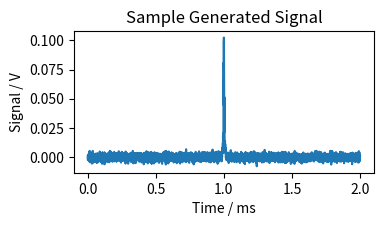
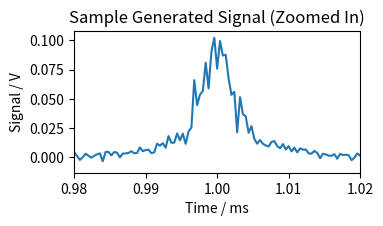

Recreate these plots in Python, in order.
import numpy as np
import matplotlib.pyplot as plt

times = np.linspace(0, 2, 5001) # in ms

whiteNoise = np.random.normal(0, 0.002, len(times))

G = 0.005
A = 0.1 * G / 2
t0 = 1.0

t0Noise = np.random.normal(0, 0.001, len(times))

signal = A * G/2 / ((times - (t0 + t0Noise))**2 + (G/2)**2)

fig = plt.figure(figsize=(10/2.54, 6/2.54))
plt.plot(times, signal + whiteNoise)
plt.title("Sample Generated Signal")
plt.ylabel("Signal / V")
plt.xlabel("Time / ms")
plt.tight_layout()
plt.savefig("sampleSignal.png")
plt.close()

fig = plt.figure(figsize=(10/2.54, 6/2.54))
plt.plot(times, signal + whiteNoise)
plt.title("Sample Generated Signal (Zoomed In)")
plt.xlim(0.98, 1.02)
plt.ylabel('Signal / V')
plt.xlabel('Time / ms')
plt.tight_layout()
plt.savefig("sampleSignalZoom.png")
plt.close()
